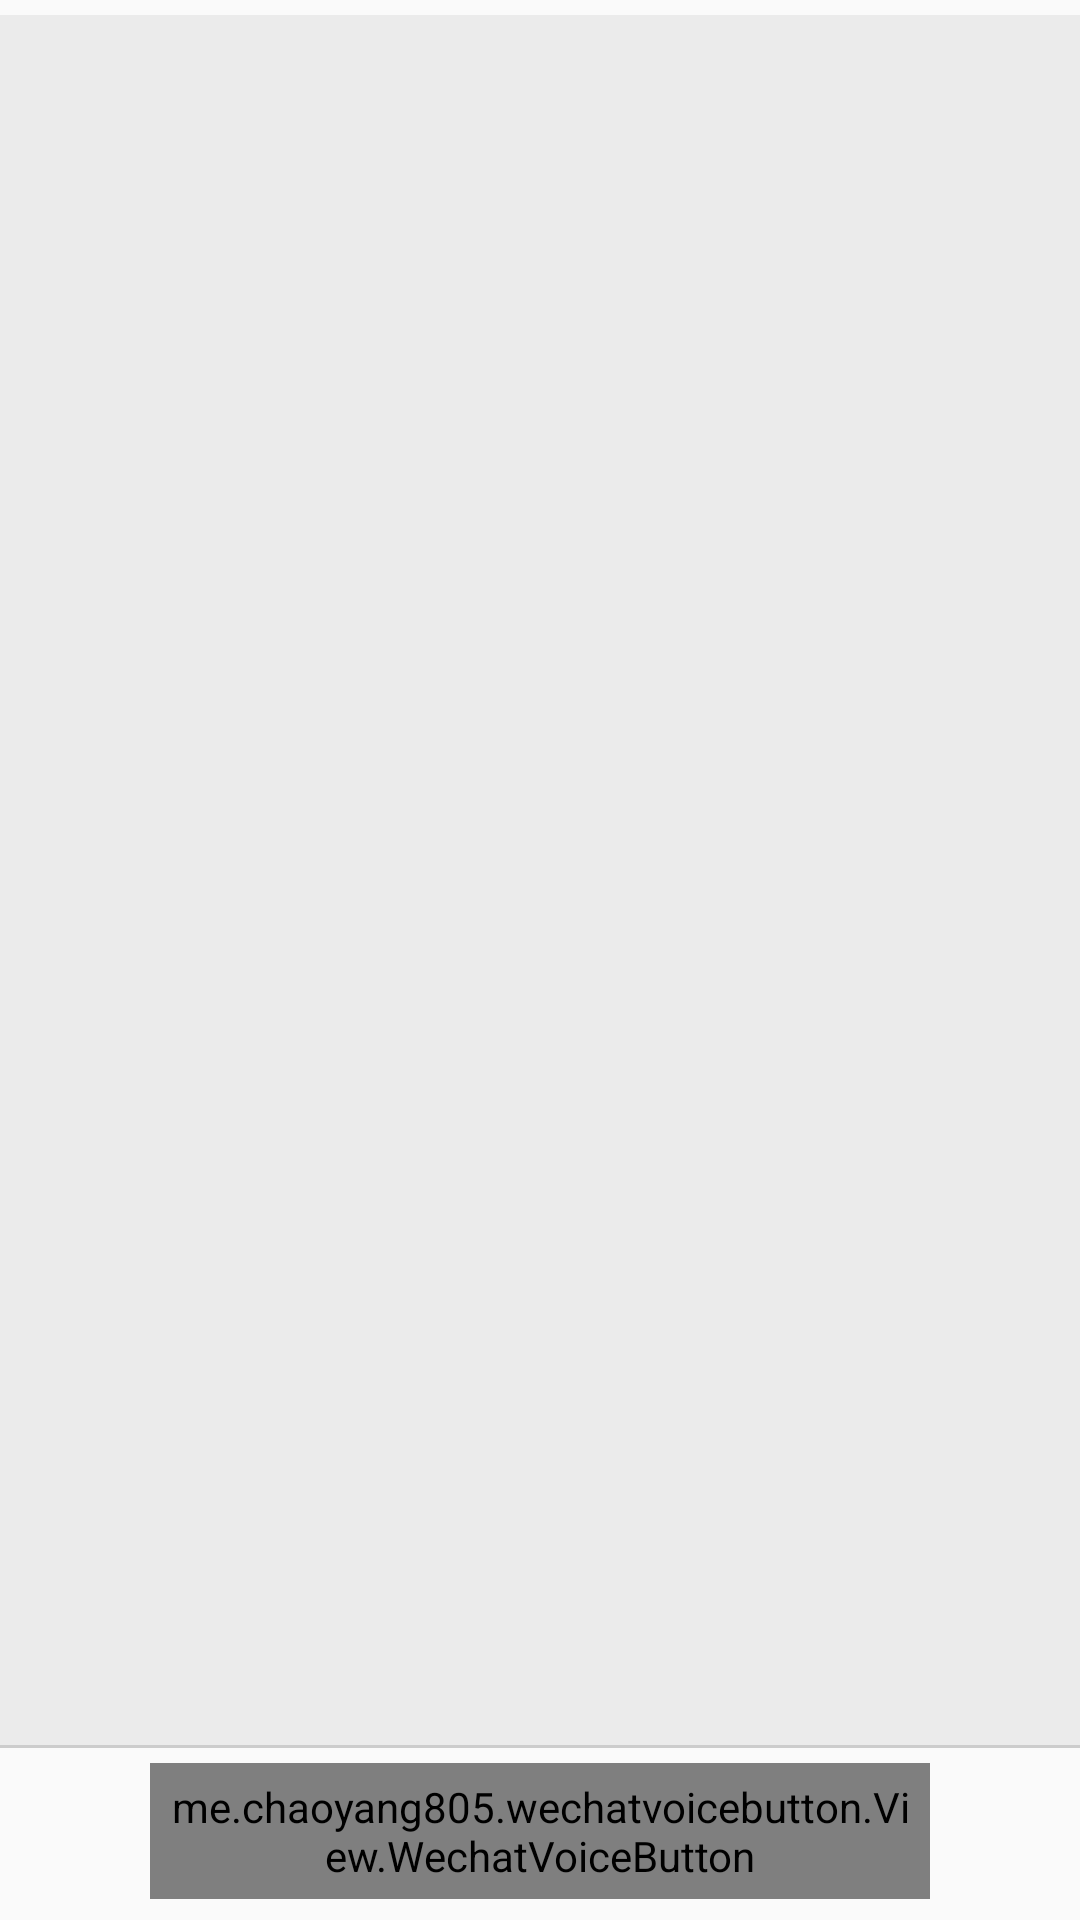

Reconstruct the res/layout file that produces this screen, plus the resources it refers to.
<!-- AndroidManifest.xml: application theme AppTheme -->
<!-- res/layout/activity_main.xml -->
<LinearLayout xmlns:android="http://schemas.android.com/apk/res/android"
    xmlns:tools="http://schemas.android.com/tools"
    android:layout_width="match_parent"
    android:layout_height="match_parent"
    android:orientation="vertical">

    <ListView
        android:id="@+id/listview"
        android:layout_marginTop="5dp"
        android:layout_width="match_parent"
        android:layout_height="0dp"
        android:layout_weight="1"
        android:background="#ebebeb"
        android:divider="@null"
        android:dividerHeight="10dp"></ListView>

    <FrameLayout
        android:layout_width="match_parent"
        android:layout_height="wrap_content">

        <View
            android:layout_width="match_parent"
            android:layout_height="1dp"
            android:background="#ccc" />

        <me.example.wechatvoicebutton.View.WechatVoiceButton
            android:id="@+id/voice_button"
            android:layout_width="match_parent"
            android:layout_height="match_parent"
            android:layout_marginBottom="7dp"
            android:layout_marginLeft="50dp"
            android:layout_marginRight="50dp"
            android:layout_marginTop="6dp"
            android:background="@drawable/button_recorder_normal"
            android:gravity="center"
            android:padding="5dp"
            android:text="@string/recorder_button_normal"
            android:textColor="#727272" />

    </FrameLayout>

</LinearLayout>
<!-- resources referenced by this layout -->
<resources>
  <!-- drawable button_recorder_normal (drawable) -->
  <?xml version="1.0" encoding="utf-8"?>
  <shape xmlns:android="http://schemas.android.com/apk/res/android" android:shape="rectangle">
      <solid android:color="#ffffff" />
      <stroke
          android:color="#9b9b9b"
          android:width="1dp" />
      <corners android:radius="3dp" />
  
  </shape>
  <string name="recorder_button_normal">按住 说话</string>
  <style name="AppTheme" parent="Theme.AppCompat.Light.DarkActionBar">
          
      </style>
</resources>
